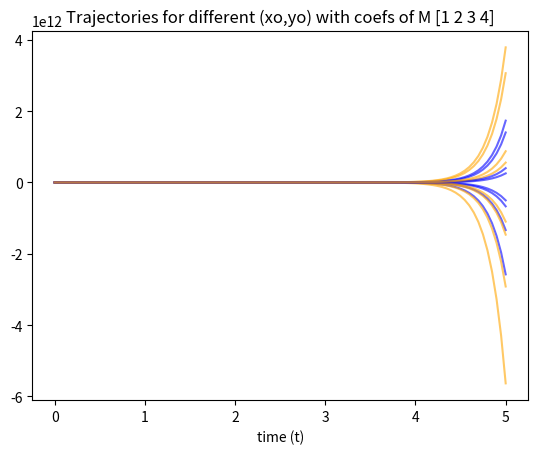
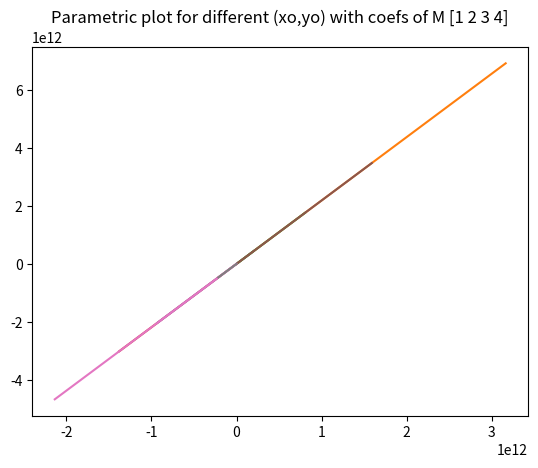
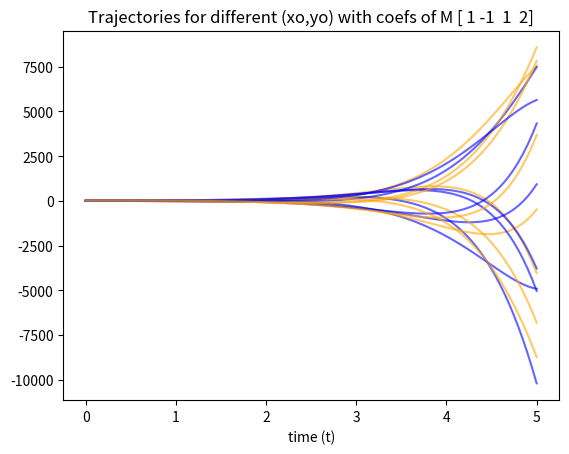
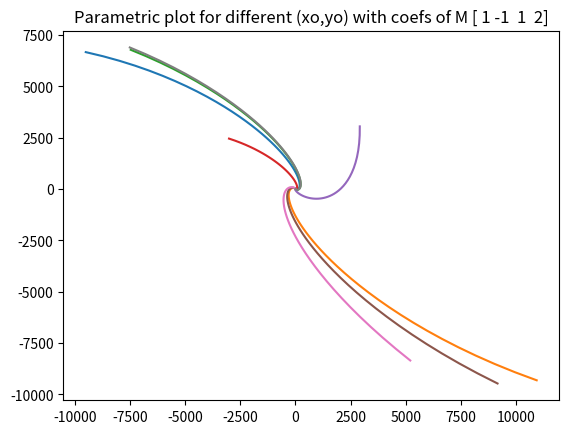
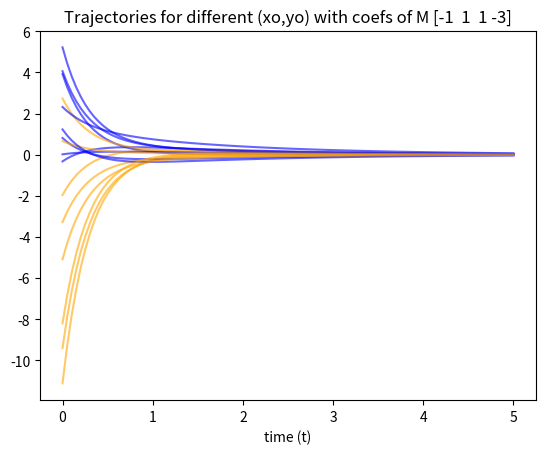
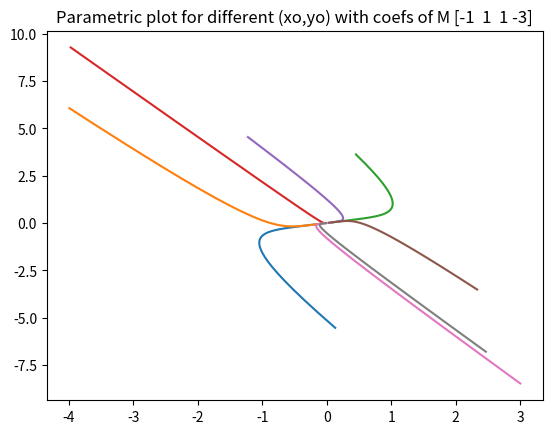
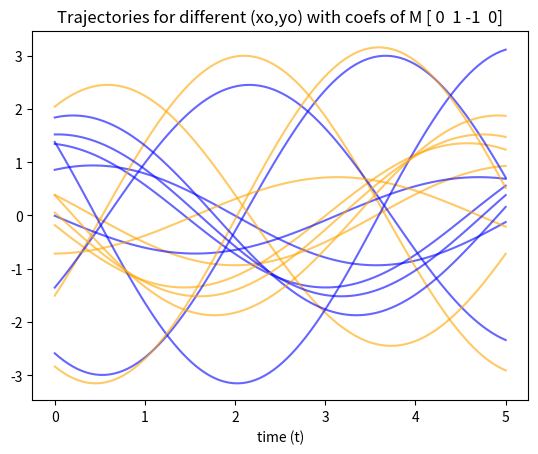
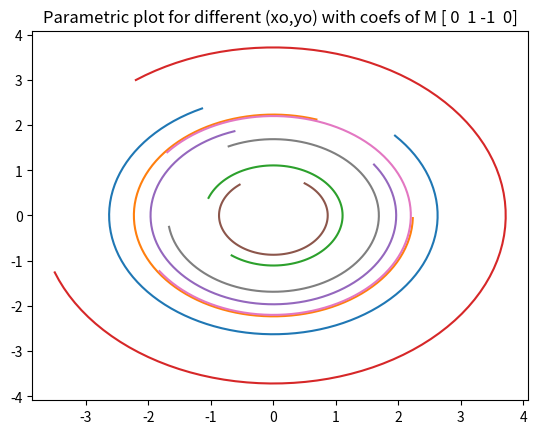

Here is the Python script that generated these plots, in order:
"""
L3. Phy Numérique
TP5- Ej2: Linear systems of DE
[redacted]
"""

import numpy as np
import scipy.integrate
import matplotlib.pyplot as plt

def func(r, t, M):
    return M@r

def diag(matrix):
    """
    Receives matrix and returns tab_eigenvalues, tab_eigenvectors
    """
    return np.linalg.eig(matrix)

def matrix_creator(coefs): # Creates matrix from input of coeficients
    a, b, c, d = coefs[0], coefs[1], coefs[2], coefs[3]
    return np.array([[a,b],[c,d]])

N = 8 #number of different initial conditions
t = np.linspace(0, 5, 100)
choice_matrix_elements = np.array([[1,2,3,4],[1,-1,1,2],[-1,1,1,-3],[0,1,-1,0]])

for i in range(len(choice_matrix_elements)):
    M = matrix_creator(choice_matrix_elements[i,:])
    print("matrice is ", M) # To check that we are getting the matrix we expect
    tab_eigenvalues, tab_eigenvectors = diag(M)
    print(f"For matrix composed by ij elements {choice_matrix_elements[i,:]} we get")
    print("Eigenvalues:", tab_eigenvalues)
    print("Eigenvectors:", tab_eigenvectors)
    print("------------------")
    plt.figure() # For each choice_matrix one figure and for each figure N x and y plots with diff initial condition
    for j in range(N):
        ro_xy = np.random.uniform(-3,3,2) # Random initial conditions between 0 and 3
        ro = func(ro_xy, t, M) # Here we have array with xo,yo,xo_dot,yo_dot
        x, y = (scipy.integrate.odeint(func, ro, t,(M,)).T)
    
        plt.plot(t, x, alpha = 0.6, color = "blue")
        plt.plot(t, y, alpha = 0.6, color = "orange")
        plt.xlabel("time (t)")
        plt.title(f"Trajectories for different (xo,yo) with coefs of M {choice_matrix_elements[i,:]}")
    plt.figure()
    
    for j in range(N):
        ro_xy = np.random.uniform(-3,3,2) # Random initial conditions between 0 and 3
        ro = func(ro_xy, t, M) # Here we have array with xo,yo,xo_dot,yo_dot
        x, y = (scipy.integrate.odeint(func, ro, t,(M,)).T)
        plt.title(f"Parametric plot for different (xo,yo) with coefs of M {choice_matrix_elements[i,:]}")
        plt.plot(x,y)
    
    